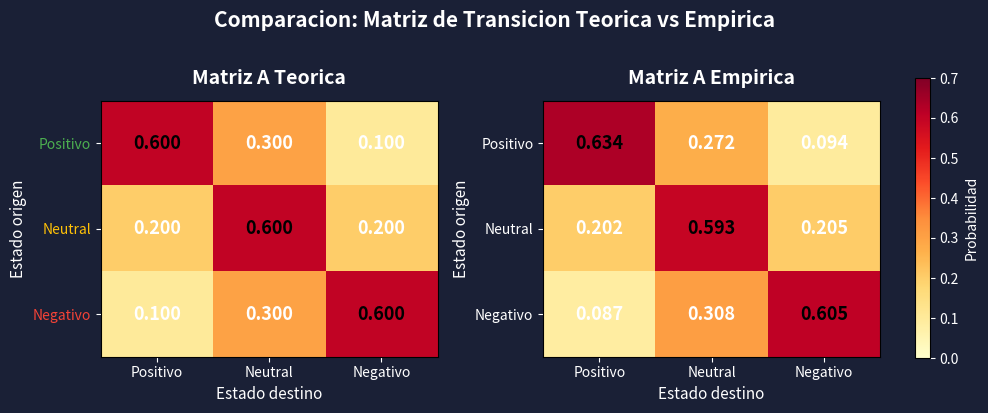

Source code (Python): (Note: this script raises an exception after producing the figure.)
import matplotlib
matplotlib.use('Agg')
import matplotlib.pyplot as plt
import numpy as np

OUTPUT_DIR = '/mnt/c/Users/AndresOsorio/Documents/markov/análisis'

A_teo = np.array([
    [0.6, 0.3, 0.1],
    [0.2, 0.6, 0.2],
    [0.1, 0.3, 0.6]
])

A_emp = np.array([
    [0.634, 0.272, 0.094],
    [0.202, 0.593, 0.205],
    [0.087, 0.308, 0.605]
])

labels = ['Positivo', 'Neutral', 'Negativo']

fig, axes = plt.subplots(1, 2, figsize=(10, 4))
fig.patch.set_facecolor('#1a2036')

titles = ['Matriz A Teorica', 'Matriz A Empirica']
matrices = [A_teo, A_emp]

for idx, (ax, mat, title) in enumerate(zip(axes, matrices, titles)):
    ax.set_facecolor('#1a2036')
    im = ax.imshow(mat, cmap='YlOrRd', aspect='auto', vmin=0, vmax=0.7)

    for i in range(3):
        for j in range(3):
            val = mat[i, j]
            color = 'white' if val < 0.45 else 'black'
            ax.text(j, i, f'{val:.3f}', ha='center', va='center',
                    color=color, fontsize=13, fontweight='bold')

    ax.set_xticks(np.arange(3))
    ax.set_yticks(np.arange(3))
    ax.set_xticklabels(labels, color='white', fontsize=10)
    ax.set_yticklabels(labels, color='white', fontsize=10)
    ax.tick_params(colors='white')

    ax.set_xlabel('Estado destino', fontsize=11, color='white')
    ax.set_ylabel('Estado origen', fontsize=11, color='white')
    ax.set_title(title, fontsize=14, fontweight='bold', pad=12, color='white')

    if idx == 0:
        for tick, color in zip(ax.get_yticklabels(), [(76/255,175/255,80/255), (255/255,193/255,7/255), (244/255,67/255,54/255)]):
            tick.set_color(color)

cbar_ax = fig.add_axes([0.92, 0.15, 0.015, 0.7])
cbar = fig.colorbar(im, cax=cbar_ax)
cbar.set_label('Probabilidad', color='white', fontsize=10)
cbar.ax.yaxis.set_tick_params(color='white', labelcolor='white')

fig.suptitle('Comparacion: Matriz de Transicion Teorica vs Empirica',
             fontsize=15, fontweight='bold', color='white', y=1.02)
fig.tight_layout(rect=[0, 0, 0.9, 1])
fig.savefig(f'{OUTPUT_DIR}/matriz_A_comparacion.png', dpi=150, bbox_inches='tight',
            facecolor='#1a2036')
plt.close(fig)
print("OK - matriz_A_comparacion.png generado")
